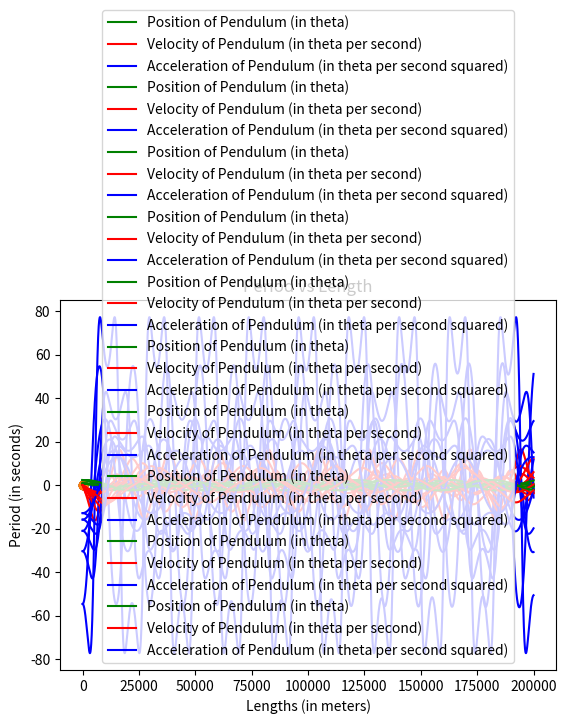

Reproduce this figure in Python.
# Project 1 --- ES2
# Step 5: Numerical Simulation

#*****************************************
#
# YOUR NAMES: Abigail Imiolek and Alex Bayzk
#
#*****************************************


# IMPORT STATEMENTS
import numpy as np
import matplotlib.pyplot as plt
import math 
import scipy.signal as sig


# GLOBAL VARIABLES
lengths=np.array([5,9,13,17.25, 21.25])*0.0254
time = np.linspace(0,10,200001)


def update_system(acc,pos,vel,time1,time2,length):
#This function takes six arguments, six floats: the acceleration, position, velocity, and the length at the times gives
#This function uses the Euler method to find the position, velocity, and calculates the next acceleration
#This function returns the found values for the position, velocity, and acceleration.
    dt = time2-time1
    posNext = pos+vel*dt
    velNext = vel+acc*dt
    accNext = -9.8*math.sin(pos)/length
    return posNext,velNext,accNext

def print_system(time,pos,vel,acc):
#This function takes four arguments, time, position, velocity, and acceleration
#It prints the values for each of the four variables
#The function has no return value.
    print("TIME:     ", time)
    print("POSITION: ", pos)
    print("VELOCITY: ", vel)
    print("ACCELERATION ", acc, "\n")
    
def new_functions(theta,length, len_name, theta_name):
    pos = [theta]
    vel = [0]
    acc = [-9.8*math.sin(theta)/length]
    
    i = 1
    t=[0]
    while i < len(time):
    # Updates position, velocity, and acceleration using previous values and time steps
        posNext, velNext, accNext = update_system(acc[i-1],pos[i-1],vel[i-1],time[i-1],time[i],length)
        pos.append(posNext)
        vel.append(velNext)
        acc.append(accNext)
        t.append(i)
        #print_system(time[i],pos[i],vel[i],acc[i])
        i += 1
        #Graphs position, velocity, and acceleration vs time
    plt.plot(t,pos,color="green", label='Position of Pendulum (in theta)')
    plt.plot(t,vel,"red", label='Velocity of Pendulum (in theta per second)')
    plt.plot(t,acc, "blue", label='Acceleration of Pendulum (in theta per second squared)')
    plt.title('Pendulum Function vs Time at Length' + len_name + " and Theta " + theta_name   )
    plt.legend(loc="lower center")
    plt.show()
    return pos

def wave_period(pos):
    peaks = sig.find_peaks(pos)
    peaks = tuple(peaks[0])
    old_max = 0
    new_max = 0
    counter = 0
    per = []
    diff = 0
    
    for i in range(len(pos)):
        if(i == peaks[counter]):
            if(counter == len(peaks)-1):
                break
            if(counter == 0):
                old_max = i
            new_max = i
            counter +=1
            diff = new_max - old_max
            per.append(diff)
            old_max = i

    sum = 0
    for i in range(len(per)):
        sum += per[i]
    #Converts Arbitrary Time into seconds
    sum = sum/(len(peaks)-1)
    sum /= len(pos)
    
    return sum
        
def period_length(pos1, pos2, pos3, pos4, pos5):
    p1=wave_period(pos1)
    p2=wave_period(pos2)
    p3=wave_period(pos3)
    p4=wave_period(pos4)
    p5=wave_period(pos5)
    period=np.array([p1,p2,p3,p4,p5])
    print(period)
    lengths=np.array([5,9,13,17.25, 21.25])*0.0254
   
    plt.scatter(lengths, period)
    plt.xlabel('Lengths (in meters)')
    plt.ylabel('Period (in seconds)')
    plt.title('Period vs Length')
    plt.show()


x1=new_functions(math.pi/4,5*0.0254, " 1", "pi/4")
x11=new_functions(3*math.pi/4,5*0.0254, " 1" , "3pi/4")

x2=new_functions(math.pi/4,9*0.0254, " 2" , "pi/4")
x22=new_functions(3*math.pi/4,9*0.0254, " 2", "3pi/4")

x3=new_functions(math.pi/4,13*0.0254, " 3" , "pi/4")
x33=new_functions(3*math.pi/4,13*0.0254, " 3", "3pi/4")

x4=new_functions(math.pi/4,17.25*0.0254,  " 4" , "pi/4")
x44=new_functions(3*math.pi/4,17.25*0.0254,  " 4", "3pi/4")

x5=new_functions(math.pi/4,21.25*0.0254,  " 5" , "pi/4")
x55=new_functions(3*math.pi/4,21.25*0.0254,  " 5" , "3pi/4")

period_length(x1, x2, x3, x4, x5)
period_length(x11, x22, x33, x44, x55)